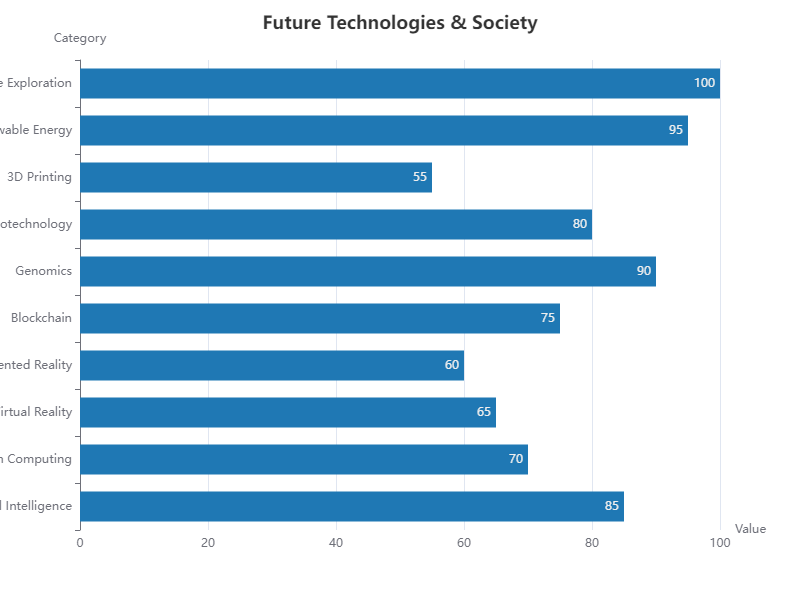

The table this chart was drawn from, first rows:
Category, Value
Artificial Intelligence, 85
Quantum Computing, 70
Virtual Reality, 65
Augmented Reality, 60
Blockchain, 75
Genomics, 90
Nanotechnology, 80
3D Printing, 55
Renewable Energy, 95
Space Exploration, 100
